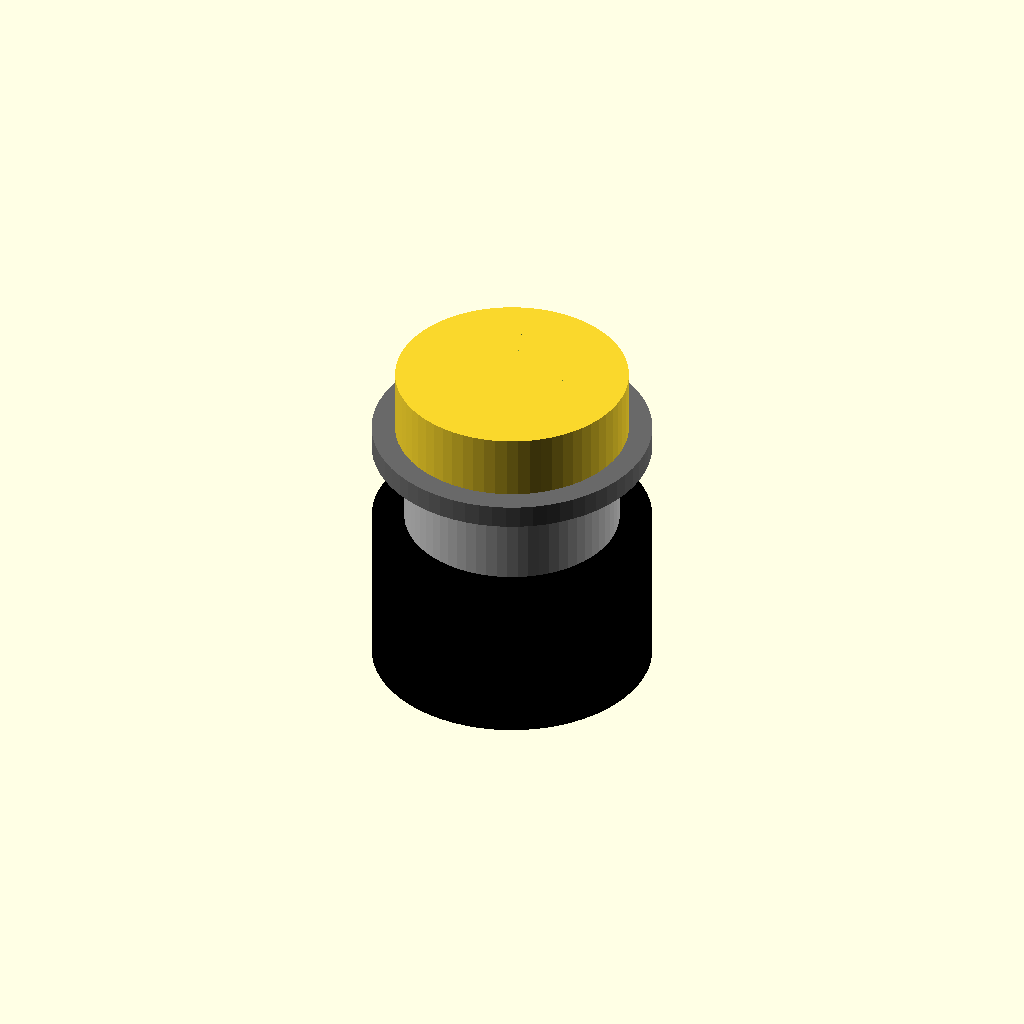
Cell 1: the model at its default parameters.
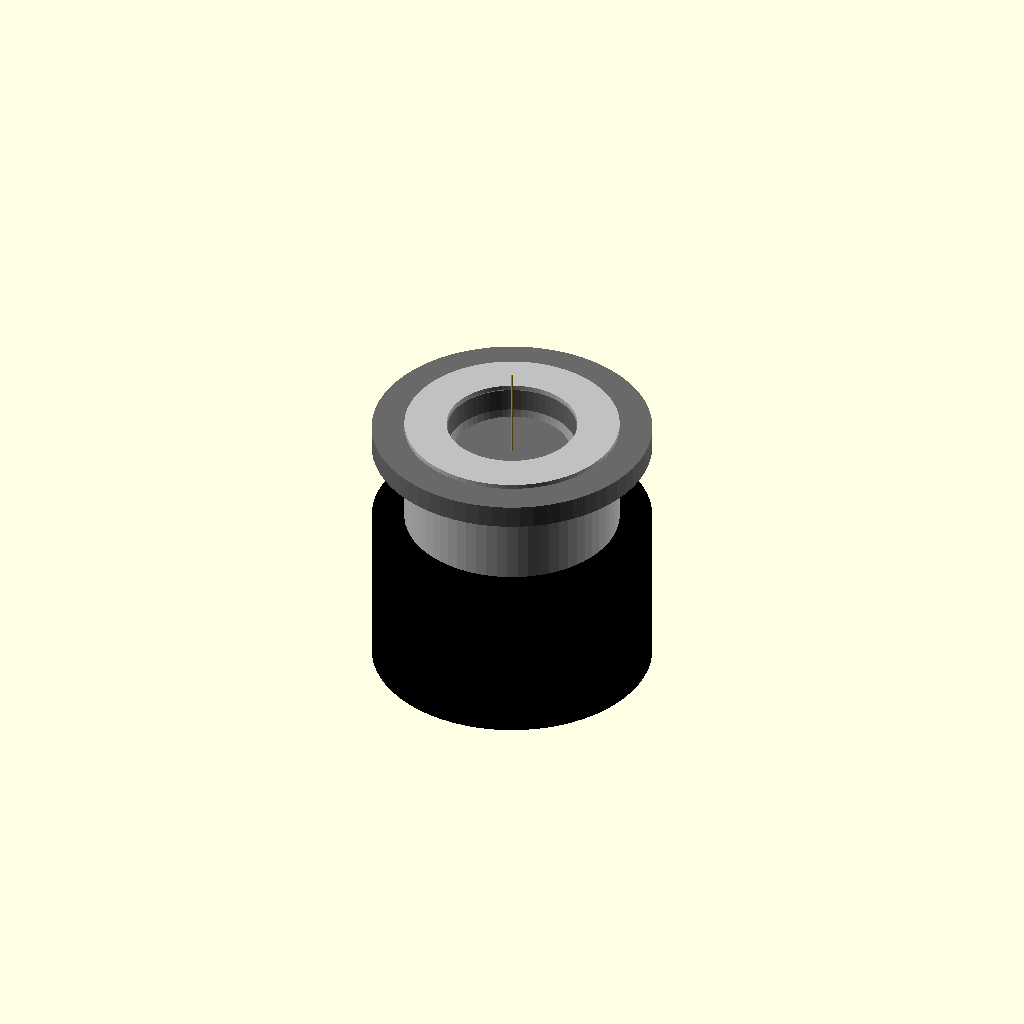
Cell 2: the same model with head_diameter = 0.1.
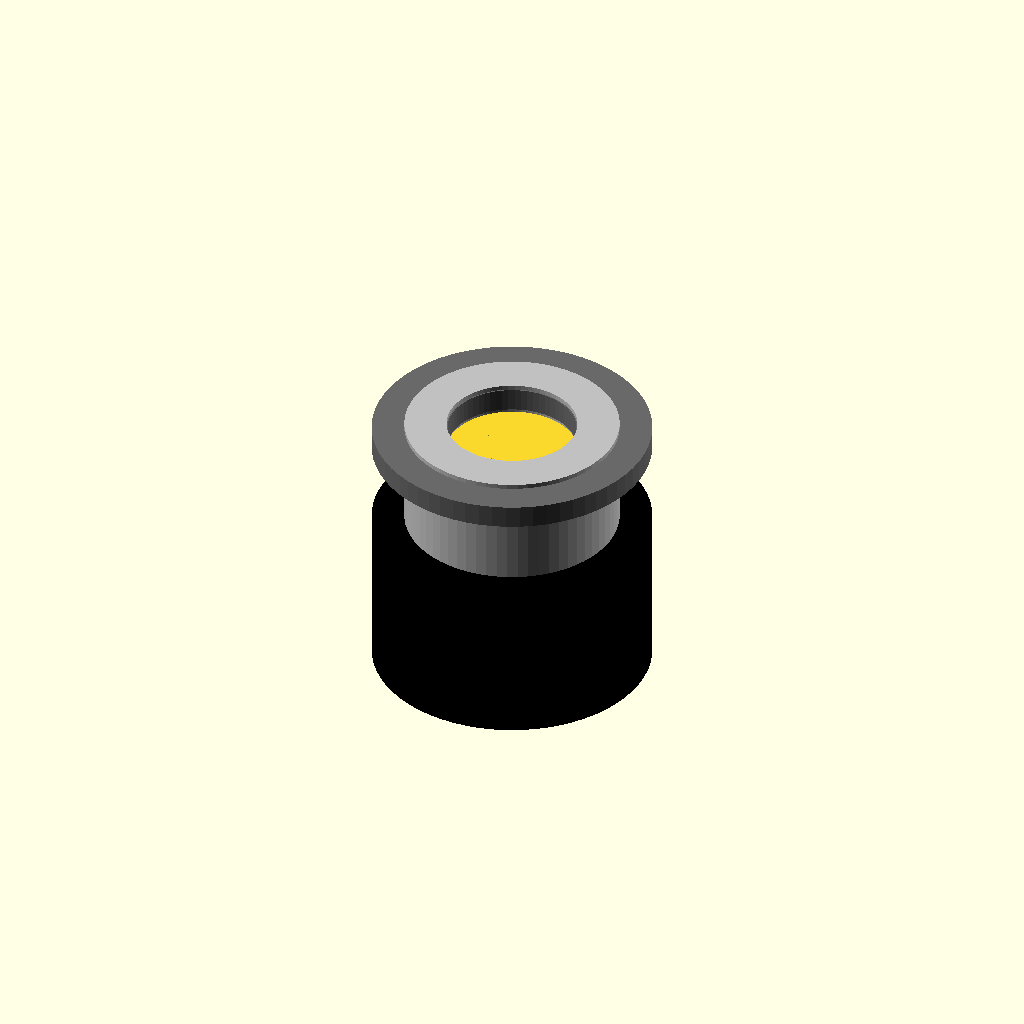
Cell 3 — head_height set to 0.05, the other parameters unchanged.
All cells are drawn from one camera (rotation 55°, 0°, 25°, orthographic, colour scheme Cornfield), so only the parameter changes between them.
The OpenSCAD source (results/nopscadlib/ablations/no_multiview/scad/screw__M5_pan_screw.scad):
// Parameters
shaft_diameter = 5; //[2.5:10:0.1]
length_under_head = 10; //[5:20:0.1]
head_diameter = 10; //[5:20:0.1]
head_height = 3.95; //[2:8:0.05]
thread_depth = 0.35; //[0.15:0.8:0.05]
thread_pitch = 0.8; //[0.4:1.6:0.05]
thread_turns = 13; //[5:30:1]
drive_socket_radius = 3; //[1.5:5:0.1]
drive_socket_depth = 2; //[1:3.5:0.1]
drive_slot_width = 1; //[0.6:2:0.05]
washer_outer_diameter = 12; //[8:24:0.1]
washer_thickness = 1; //[0.5:3:0.1]
washer_hole_diameter = 5.5; //[5.1:7:0.1]
spacer_height = 6; //[3:15:0.1]
spacer_wall = 1.8; //[1:3.6:0.1]
spacer_clearance_diameter = 5.6; //[5.1:7:0.1]
buzzer_diameter = 12; //[8:24:0.1]
buzzer_height = 7; //[4:14:0.1]

// Use 1–2mm overlap to guarantee watertight connections
overlap = 1.2; //[0.3:2:0.1]

// --------------------
// Derived Z references
// --------------------
// Place the underside of the screw head at Z=0.
// Shaft extends downward (negative Z). Washer/spacer/buzzer stack below.
z_head_underside = 0;
z_head_top       = z_head_underside + head_height;
z_shaft_bottom   = z_head_underside - length_under_head;

// Washer sits directly under head with overlap into head/shaft
z_washer_top     = z_head_underside + overlap;
z_washer_bottom  = z_washer_top - washer_thickness;

// Spacer sits under washer with overlap
z_spacer_top     = z_washer_bottom + overlap;
z_spacer_bottom  = z_spacer_top - spacer_height;

// Buzzer sits under spacer with overlap (fixes floating black cylinder + gap)
z_buzzer_top     = z_spacer_bottom + overlap;
z_buzzer_bottom  = z_buzzer_top - buzzer_height;

// --------------------
// Screw (missing part) + washer
// --------------------
module screw_and_washer() {
  union() {
    // Screw body (shaft + head) as one solid
    color("DimGray")
    union() {
      // Shaft
      translate([0, 0, (z_head_underside + z_shaft_bottom)/2])
        cylinder(h=length_under_head, r=shaft_diameter/2, center=true, $fn=64);

      // Pan head
      translate([0, 0, (z_head_underside + z_head_top)/2])
        cylinder(h=head_height, r=head_diameter/2, center=true, $fn=64);
    }

    // Drive recess: subtract from head (kept as a recess, not a separate floating part)
    difference() {
      // Head again as subtraction target (only affects head volume)
      translate([0, 0, (z_head_underside + z_head_top)/2])
        cylinder(h=head_height, r=head_diameter/2, center=true, $fn=64);

      // Recess pocket
      translate([0, 0, z_head_top - drive_socket_depth/2])
        cylinder(h=drive_socket_depth + 0.2, r=drive_socket_radius, center=true, $fn=64);

      // Cross slot inside the pocket
      translate([0, 0, z_head_top - drive_socket_depth/2])
        union() {
          cube([2*drive_socket_radius, drive_slot_width, drive_socket_depth + 0.4], center=true);
          cube([drive_slot_width, 2*drive_socket_radius, drive_socket_depth + 0.4], center=true);
        }
    }

    // Washer (physically overlaps into head/shaft by 'overlap')
    color("DimGray")
    translate([0, 0, (z_washer_top + z_washer_bottom)/2])
      difference() {
        cylinder(h=washer_thickness, r=washer_outer_diameter/2, center=true, $fn=64);
        cylinder(h=washer_thickness + 2*overlap, r=washer_hole_diameter/2, center=true, $fn=64);
      }
  }
}

// --------------------
// PCB Spacer
// --------------------
module pcb_spacer() {
  color("Silver")
  translate([0, 0, (z_spacer_top + z_spacer_bottom)/2])
    difference() {
      cylinder(h=spacer_height, r=spacer_clearance_diameter/2 + spacer_wall, center=true, $fn=64);
      cylinder(h=spacer_height + 2*overlap, r=spacer_clearance_diameter/2, center=true, $fn=64);
    }
}

// --------------------
// Buzzer (black cylinder) - attached with overlap (no floating/gap)
// --------------------
module buzzer() {
  color("Black")
  translate([0, 0, (z_buzzer_top + z_buzzer_bottom)/2])
    cylinder(h=buzzer_height, r=buzzer_diameter/2, center=true, $fn=64);
}

// --------------------
// Assembly: single connected solid
// --------------------
module assembly() {
  union() {
    // Make the screw a single solid with its recess by subtracting recess from head
    // while keeping washer/spacer/buzzer unioned and overlapping.
    union() {
      // Screw+washer (includes head/shaft and washer)
      screw_and_washer();

      // Spacer and buzzer attached below with overlaps
      pcb_spacer();
      buzzer();
    }
  }
}

assembly();
Parameter table extracted from the source (name, type, default, range or options):
shaft_diameter: number, default 5, range 0.1 to 2.5, step 10
length_under_head: number, default 10, range 0.1 to 5, step 20
head_diameter: number, default 10, range 0.1 to 5, step 20
head_height: number, default 3.95, range 0.05 to 2, step 8
thread_depth: number, default 0.35, range 0.05 to 0.15, step 0.8
thread_pitch: number, default 0.8, range 0.05 to 0.4, step 1.6
thread_turns: number, default 13, range 1 to 5, step 30
drive_socket_radius: number, default 3, range 0.1 to 1.5, step 5
drive_socket_depth: number, default 2, range 0.1 to 1, step 3.5
drive_slot_width: number, default 1, range 0.05 to 0.6, step 2
washer_outer_diameter: number, default 12, range 0.1 to 8, step 24
washer_thickness: number, default 1, range 0.1 to 0.5, step 3
washer_hole_diameter: number, default 5.5, range 0.1 to 5.1, step 7
spacer_height: number, default 6, range 0.1 to 3, step 15
spacer_wall: number, default 1.8, range 0.1 to 1, step 3.6
spacer_clearance_diameter: number, default 5.6, range 0.1 to 5.1, step 7
buzzer_diameter: number, default 12, range 0.1 to 8, step 24
buzzer_height: number, default 7, range 0.1 to 4, step 14
overlap: number, default 1.2, range 0.1 to 0.3, step 2
z_head_underside: number, default 0
